Run: headless pygame with SDL's dummy video driver; simulated clock (each Clock.tick advances the game by its frame time, no real sleeping); random seed 0; keys injected as events and as key.get_pressed() state; no mouse input; restart key R tapped at the start of phases 3 and 4.
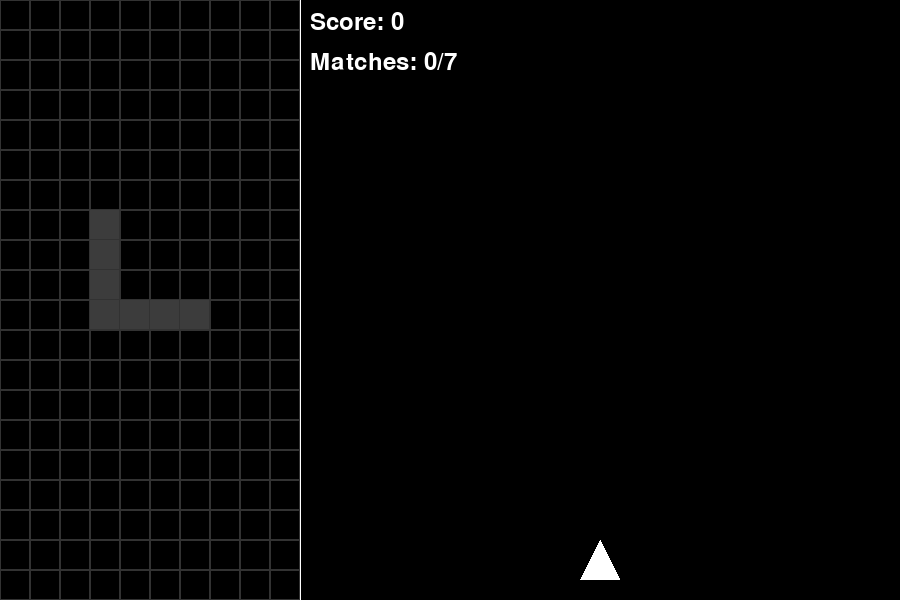
Frame 1 of 4 · flips 1–60 · no input
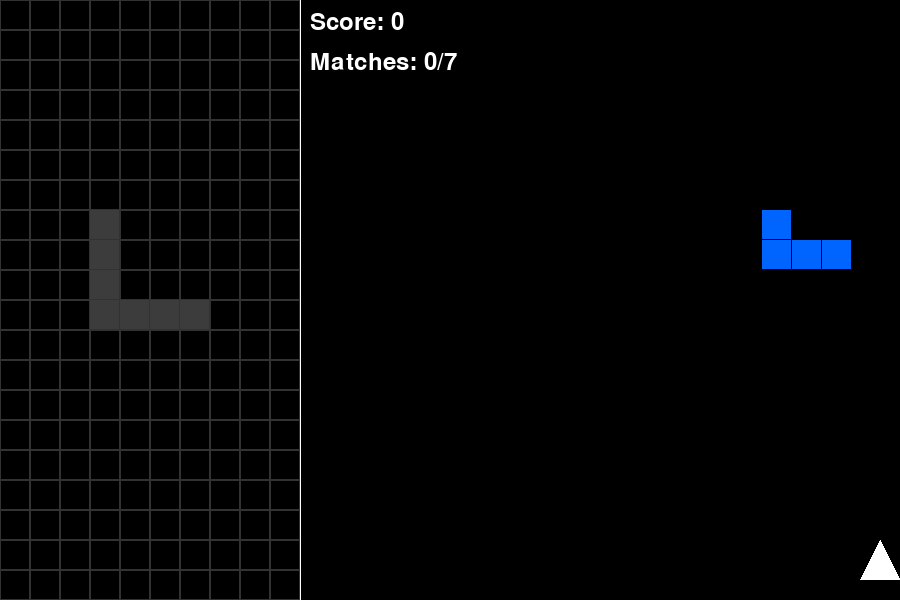
Frame 2 of 4 · flips 61–180 · tapped SPACE, RETURN · held RIGHT (→), D
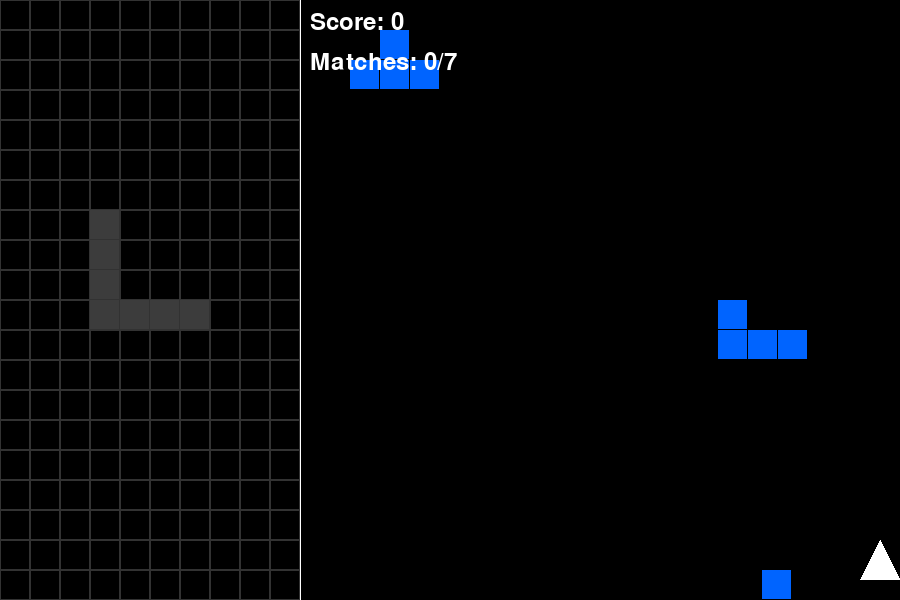
Frame 3 of 4 · flips 181–300 · tapped R · held DOWN (↓), S
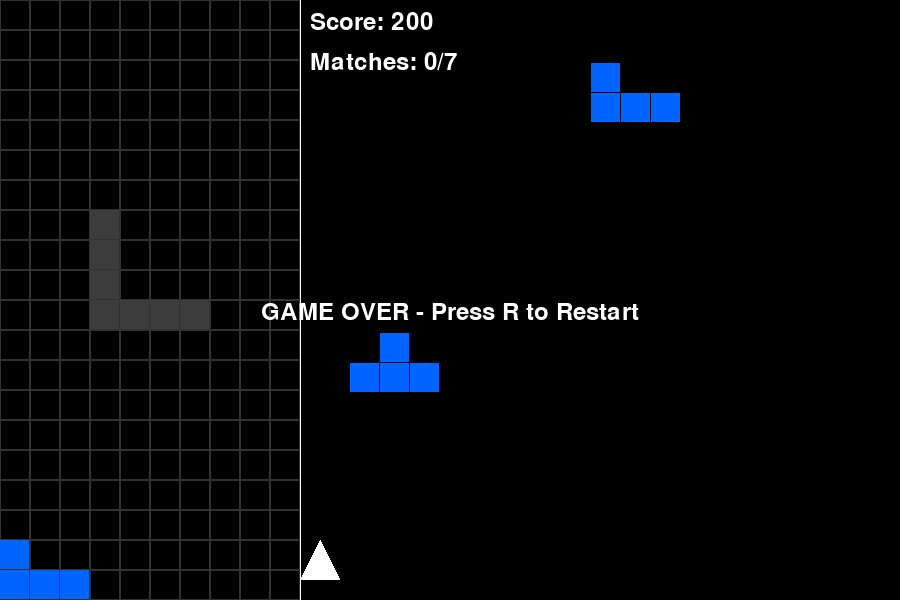
Frame 4 of 4 · flips 301–420 · tapped R · held LEFT (←), A, UP (↑), W

The pygame program that drew these frames:

import pygame
import random
import sys
import copy

# Initialize Pygame
pygame.init()

# Constants
SCREEN_WIDTH = 900
TETRIS_WIDTH = 300
GALAGA_WIDTH = 600
SCREEN_HEIGHT = 600
GRID_SIZE = 30
TETRIS_COLS = TETRIS_WIDTH // GRID_SIZE
TETRIS_ROWS = SCREEN_HEIGHT // GRID_SIZE

# Colors
BLACK = (0, 0, 0)
WHITE = (255, 255, 255)
BLUE = (0, 100, 255)
GRAY = (50, 50, 50)
TARGET_COLOR = (60, 60, 60)

# Initialize target pattern with proper size checking
TARGET_PATTERN = [[0 for _ in range(TETRIS_COLS)] for _ in range(TETRIS_ROWS)]

# Create a simple target pattern
def create_target_pattern():
    pattern = [[0 for _ in range(TETRIS_COLS)] for _ in range(TETRIS_ROWS)]
    # Create a simple tetris shape in the middle
    middle_col = TETRIS_COLS // 2 - 2
    # Add an L shape
    for i in range(4):
        pattern[10][middle_col + i] = 1  # Horizontal part
    for i in range(3):
        pattern[9-i][middle_col] = 1     # Vertical part
    return pattern

TARGET_PATTERN = create_target_pattern()
DISPLAY_GRID = [[0 for _ in range(TETRIS_COLS)] for _ in range(TETRIS_ROWS)]

class Player(pygame.sprite.Sprite):
    def __init__(self):
        super().__init__()
        self.image = pygame.Surface((40, 40), pygame.SRCALPHA)
        pygame.draw.polygon(self.image, WHITE, [(20, 0), (0, 40), (40, 40)])
        self.rect = self.image.get_rect()
        self.rect.centerx = TETRIS_WIDTH + GALAGA_WIDTH // 2
        self.rect.bottom = SCREEN_HEIGHT - 20
        self.speed = 8
        
    def update(self):
        keys = pygame.key.get_pressed()
        if keys[pygame.K_LEFT] and self.rect.left > TETRIS_WIDTH:
            self.rect.x -= self.speed
        if keys[pygame.K_RIGHT] and self.rect.right < SCREEN_WIDTH:
            self.rect.x += self.speed

class Bullet(pygame.sprite.Sprite):
    def __init__(self, x, y):
        super().__init__()
        self.image = pygame.Surface((4, 12))
        self.image.fill(WHITE)
        self.rect = self.image.get_rect()
        self.rect.centerx = x
        self.rect.bottom = y
        self.speed = 10
        
    def update(self):
        self.rect.y -= self.speed
        if self.rect.bottom < 0:
            self.kill()

class Tetromino(pygame.sprite.Sprite):
    def __init__(self, x):
        super().__init__()
        self.SHAPES = [
            [[1, 1, 1, 1]],  # I
            [[1, 1], 
             [1, 1]],  # O
            [[0, 1, 0], 
             [1, 1, 1]],  # T
            [[1, 0, 0], 
             [1, 1, 1]],  # L
            [[0, 0, 1], 
             [1, 1, 1]],  # J
            [[1, 1, 0], 
             [0, 1, 1]],  # S
            [[0, 1, 1], 
             [1, 1, 0]]   # Z
        ]
        
        self.shape_index = random.randrange(len(self.SHAPES))
        self.shape = copy.deepcopy(self.SHAPES[self.shape_index])
        self.width = len(self.shape[0]) * GRID_SIZE
        self.height = len(self.shape) * GRID_SIZE
        
        self.image = pygame.Surface((self.width, self.height), pygame.SRCALPHA)
        self.draw_shape()
        
        self.rect = self.image.get_rect()
        self.rect.x = x
        self.rect.y = -self.height
        self.speed = 3  # Increased speed for better gameplay
        
    def draw_shape(self):
        self.image.fill((0, 0, 0, 0))
        for y, row in enumerate(self.shape):
            for x, cell in enumerate(row):
                if cell:
                    pygame.draw.rect(self.image, BLUE,
                                   (x * GRID_SIZE, y * GRID_SIZE,
                                    GRID_SIZE - 1, GRID_SIZE - 1))
    
    def check_collision(self, point):
        try:
            local_x = point[0] - self.rect.x
            local_y = point[1] - self.rect.y
            
            grid_x = local_x // GRID_SIZE
            grid_y = local_y // GRID_SIZE
            
            if 0 <= grid_y < len(self.shape) and 0 <= grid_x < len(self.shape[0]):
                return self.shape[grid_y][grid_x] == 1
        except (IndexError, ZeroDivisionError):
            return False
        return False

    def remove_block(self, point):
        try:
            local_x = (point[0] - self.rect.x) // GRID_SIZE
            local_y = (point[1] - self.rect.y) // GRID_SIZE
            
            if 0 <= local_y < len(self.shape) and 0 <= local_x < len(self.shape[0]):
                if self.shape[local_y][local_x] == 1:
                    self.shape[local_y][local_x] = 0
                    self.draw_shape()
                    return True
        except (IndexError, ZeroDivisionError):
            return False
        return False

    def has_blocks(self):
        return any(any(row) for row in self.shape)
    
    def update(self):
        self.rect.y += self.speed

class Game:
    def __init__(self):
        self.screen = pygame.display.set_mode((SCREEN_WIDTH, SCREEN_HEIGHT))
        pygame.display.set_caption("Block Puzzle Shooter")
        self.clock = pygame.time.Clock()
        
        self.player = Player()
        self.all_sprites = pygame.sprite.Group(self.player)
        self.bullets = pygame.sprite.Group()
        self.falling_blocks = pygame.sprite.Group()
        self.tetris_grid = copy.deepcopy(DISPLAY_GRID)
        self.target_pattern = copy.deepcopy(TARGET_PATTERN)
        self.game_over = False
        self.spawn_timer = 0
        self.score = 0
        self.matches = 0
        self.total_targets = sum(sum(row) for row in TARGET_PATTERN)

    def run(self):
        running = True
        while running:
            self.clock.tick(60)
            
            for event in pygame.event.get():
                if event.type == pygame.QUIT:
                    running = False
                elif event.type == pygame.KEYDOWN:
                    if event.key == pygame.K_SPACE and not self.game_over:
                        bullet = Bullet(self.player.rect.centerx, self.player.rect.top)
                        self.bullets.add(bullet)
                        self.all_sprites.add(bullet)
                    elif event.key == pygame.K_r and self.game_over:
                        self.__init__()
            
            self.update()
            self.draw()
            pygame.display.flip()

    def spawn_tetromino(self):
        try:
            x = random.randrange(TETRIS_WIDTH + GRID_SIZE, SCREEN_WIDTH - 4 * GRID_SIZE)
            tetromino = Tetromino(x)
            self.falling_blocks.add(tetromino)
            self.all_sprites.add(tetromino)
        except ValueError:
            print("Error spawning tetromino: Invalid position calculated")

    def add_to_tetris(self, tetromino):
        try:
            shape_height = len(tetromino.shape)
            shape_width = len(tetromino.shape[0])
            
            if shape_width > TETRIS_COLS or shape_height > TETRIS_ROWS:
                return False
            
            # Find empty space from bottom up
            for base_y in range(TETRIS_ROWS - shape_height, -1, -1):
                for base_x in range(TETRIS_COLS - shape_width + 1):
                    if self.can_place_tetromino(tetromino, base_x, base_y):
                        self.place_tetromino(tetromino, base_x, base_y)
                        return True
            
            return False
        except Exception as e:
            print(f"Error in add_to_tetris: {e}")
            return False

    def can_place_tetromino(self, tetromino, base_x, base_y):
        try:
            shape_height = len(tetromino.shape)
            shape_width = len(tetromino.shape[0])
            
            for y in range(shape_height):
                for x in range(shape_width):
                    if tetromino.shape[y][x]:
                        if (base_y + y >= TETRIS_ROWS or 
                            base_x + x >= TETRIS_COLS or 
                            self.tetris_grid[base_y + y][base_x + x]):
                            return False
            return True
        except IndexError:
            return False

    def place_tetromino(self, tetromino, base_x, base_y):
        try:
            shape_height = len(tetromino.shape)
            shape_width = len(tetromino.shape[0])
            matches = 0
            
            for y in range(shape_height):
                for x in range(shape_width):
                    if tetromino.shape[y][x]:
                        self.tetris_grid[base_y + y][base_x + x] = BLUE
                        if self.target_pattern[base_y + y][base_x + x]:
                            matches += 1
                            self.matches += 1
            
            if matches > 0:
                self.score += matches * 500
                self.score += 1000  # Bonus for any match
                
            if self.matches >= self.total_targets:
                self.score += 5000  # Completion bonus
        except IndexError:
            print("Error placing tetromino: Index out of range")

    def update(self):
        if not self.game_over:
            self.all_sprites.update()
            
            # Handle bullet collisions
            for bullet in list(self.bullets):
                for tetromino in list(self.falling_blocks):
                    if tetromino.check_collision((bullet.rect.centerx, bullet.rect.centery)):
                        tetromino.remove_block((bullet.rect.centerx, bullet.rect.centery))
                        bullet.kill()
                        self.score += 50
                        
                        if not tetromino.has_blocks():
                            tetromino.kill()
                        break
            
            # Handle tetromino collisions
            for tetromino in list(self.falling_blocks):
                if pygame.sprite.collide_rect(self.player, tetromino):
                    if tetromino.has_blocks():
                        if not self.add_to_tetris(tetromino):
                            self.game_over = True
                        tetromino.kill()
                        self.score += 200
                elif tetromino.rect.top > SCREEN_HEIGHT:
                    if tetromino.has_blocks():
                        self.game_over = True
                    tetromino.kill()
                    break

            # Spawn new tetrominos
            self.spawn_timer += 1
            if self.spawn_timer >= 90:  # Adjusted spawn rate
                self.spawn_tetromino()
                self.spawn_timer = 0
    
    def draw(self):
        try:
            self.screen.fill(BLACK)
            
            # Draw grid and patterns
            for y in range(TETRIS_ROWS):
                for x in range(TETRIS_COLS):
                    # Grid lines
                    pygame.draw.rect(self.screen, GRAY,
                                   (x * GRID_SIZE, y * GRID_SIZE,
                                    GRID_SIZE, GRID_SIZE), 1)
                    
                    # Target pattern
                    if self.target_pattern[y][x]:
                        pygame.draw.rect(self.screen, TARGET_COLOR,
                                       (x * GRID_SIZE, y * GRID_SIZE,
                                        GRID_SIZE - 1, GRID_SIZE - 1))
                    
                    # Placed blocks
                    if self.tetris_grid[y][x]:
                        pygame.draw.rect(self.screen, BLUE,
                                       (x * GRID_SIZE, y * GRID_SIZE,
                                        GRID_SIZE - 1, GRID_SIZE - 1))
            
            # Draw dividing line
            pygame.draw.line(self.screen, WHITE, (TETRIS_WIDTH, 0), 
                           (TETRIS_WIDTH, SCREEN_HEIGHT))
            
            self.all_sprites.draw(self.screen)
            
            # Draw HUD
            font = pygame.font.Font(None, 36)
            score_text = font.render(f'Score: {self.score}', True, WHITE)
            self.screen.blit(score_text, (TETRIS_WIDTH + 10, 10))
            
            matches_text = font.render(f'Matches: {self.matches}/{self.total_targets}', 
                                     True, WHITE)
            self.screen.blit(matches_text, (TETRIS_WIDTH + 10, 50))
            
            if self.game_over:
                game_over_text = font.render('GAME OVER - Press R to Restart', True, WHITE)
                self.screen.blit(game_over_text,
                               (SCREEN_WIDTH//2 - game_over_text.get_width()//2,
                                SCREEN_HEIGHT//2))
        except Exception as e:
            print(f"Error in draw method: {e}")

def main():
    try:
        game = Game()
        game.run()
    except Exception as e:
        print(f"Error occurred: {e}")
    finally:
        pygame.quit()
        sys.exit()

if __name__ == "__main__":
    main()
